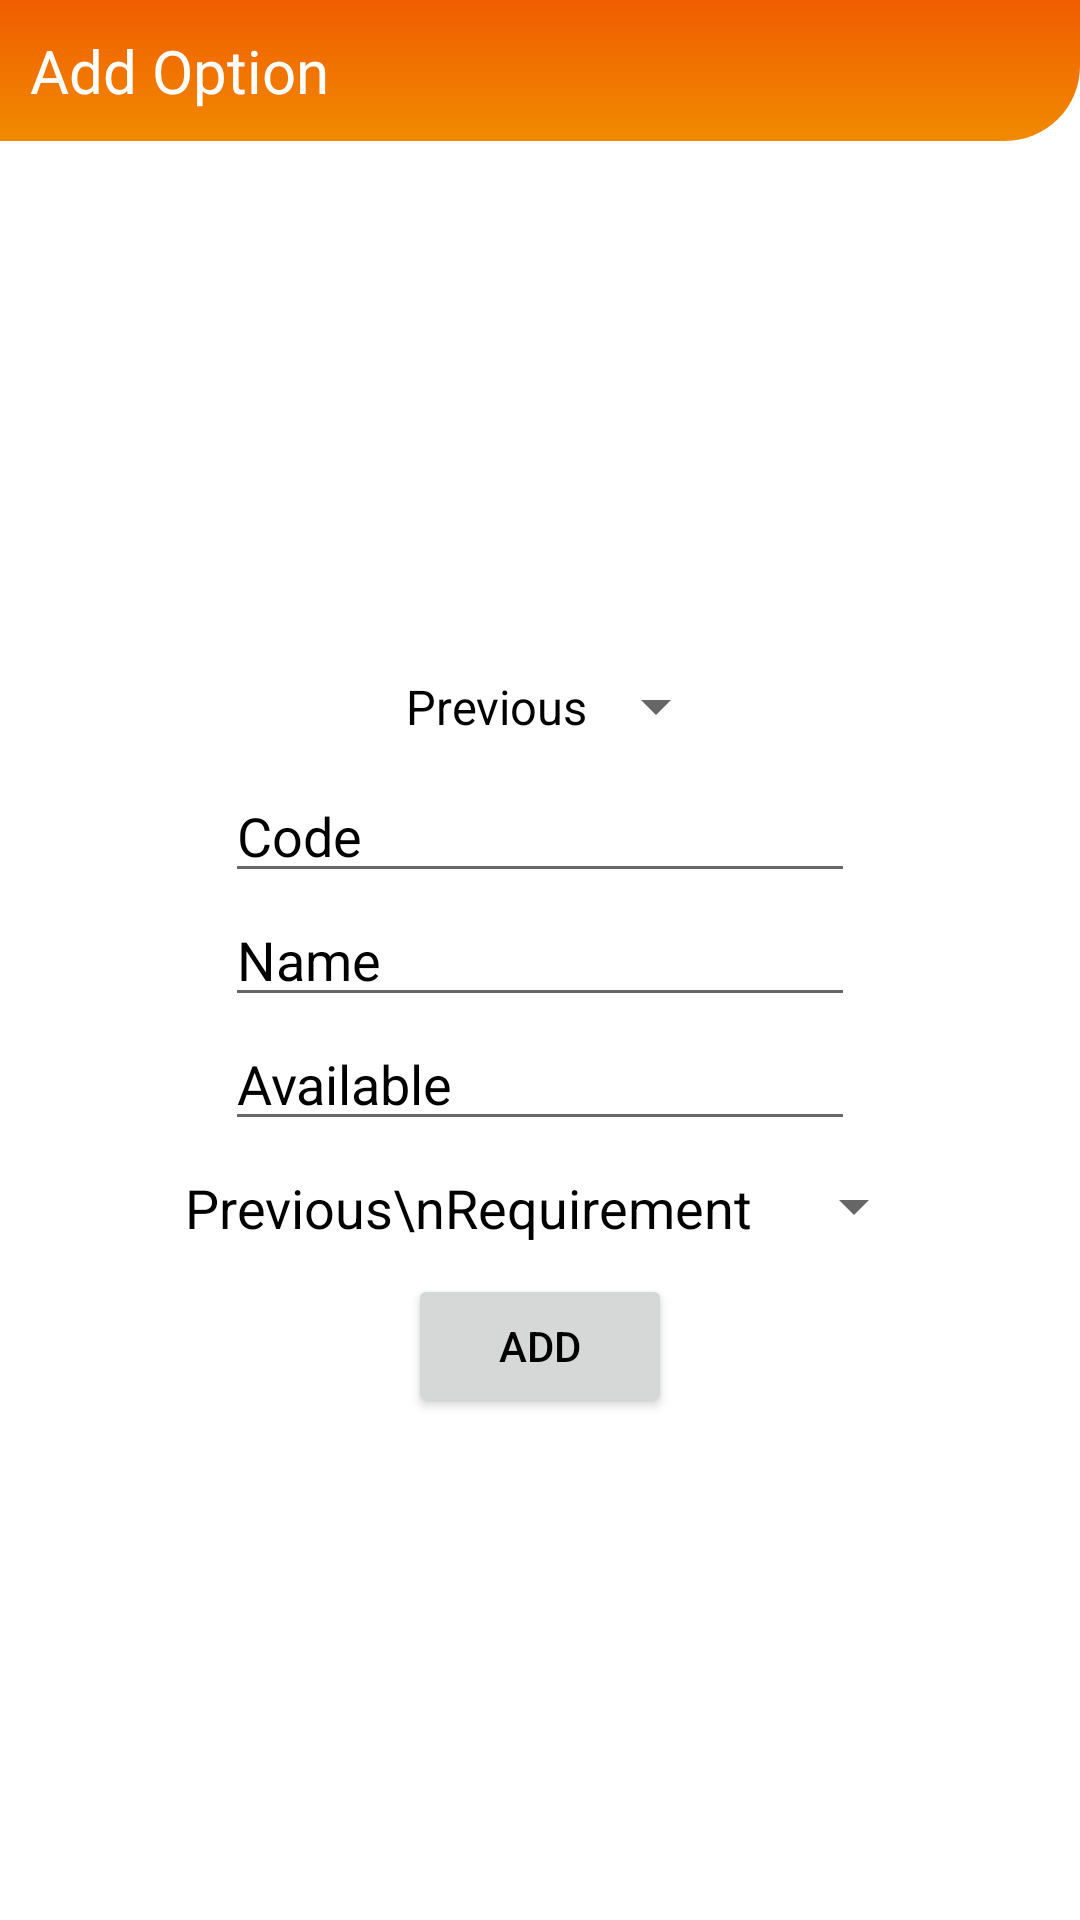

This screen was rendered from an Android layout file. Write that file and the resources it references.
<!-- AndroidManifest.xml: application theme Theme.Hachiman -->
<!-- res/layout/fragment_admin_add_option.xml -->
<?xml version="1.0" encoding="utf-8"?>
<androidx.constraintlayout.widget.ConstraintLayout xmlns:android="http://schemas.android.com/apk/res/android"
    xmlns:app="http://schemas.android.com/apk/res-auto"
    xmlns:tools="http://schemas.android.com/tools"
    android:id="@+id/frameLayout7"
    android:layout_width="match_parent"
    android:layout_height="match_parent"
    tools:context=".admin.AdminAddOptionFragment">

    <EditText
        android:id="@+id/code_inp"
        android:layout_width="wrap_content"
        android:layout_height="wrap_content"
        android:ems="10"
        android:hint="Code"
        android:inputType="textPersonName"
        app:layout_constraintBottom_toTopOf="@+id/name_inp"
        app:layout_constraintEnd_toEndOf="parent"
        app:layout_constraintHorizontal_bias="0.5"
        app:layout_constraintStart_toStartOf="parent"
        app:layout_constraintTop_toBottomOf="@+id/spinner3" />

    <EditText
        android:id="@+id/name_inp"
        android:layout_width="wrap_content"
        android:layout_height="wrap_content"
        android:ems="10"
        android:hint="Name"
        android:inputType="textPersonName"
        app:layout_constraintBottom_toTopOf="@+id/sem_inp"
        app:layout_constraintEnd_toEndOf="parent"
        app:layout_constraintHorizontal_bias="0.5"
        app:layout_constraintStart_toStartOf="parent"
        app:layout_constraintTop_toBottomOf="@+id/code_inp" />

    <EditText
        android:id="@+id/sem_inp"
        android:layout_width="wrap_content"
        android:layout_height="wrap_content"
        android:ems="10"
        android:hint="Available"
        android:inputType="number"
        app:layout_constraintBottom_toTopOf="@+id/textView3"
        app:layout_constraintEnd_toEndOf="parent"
        app:layout_constraintHorizontal_bias="0.5"
        app:layout_constraintStart_toStartOf="parent"
        app:layout_constraintTop_toBottomOf="@+id/name_inp" />

    <Button
        android:id="@+id/add_btn"
        android:layout_width="wrap_content"
        android:layout_height="wrap_content"
        android:text="Add"
        app:layout_constraintBottom_toBottomOf="parent"
        app:layout_constraintEnd_toEndOf="parent"
        app:layout_constraintHorizontal_bias="0.5"
        app:layout_constraintStart_toStartOf="parent"
        app:layout_constraintTop_toBottomOf="@+id/textView3" />

    <Spinner
        android:id="@+id/spinner3"
        android:layout_width="wrap_content"
        android:layout_height="wrap_content"
        android:entries="@array/previous_and_current"
        android:padding="10dp"
        app:layout_constraintBottom_toTopOf="@+id/code_inp"
        app:layout_constraintEnd_toEndOf="parent"
        app:layout_constraintHorizontal_bias="0.5"
        app:layout_constraintStart_toStartOf="parent"
        app:layout_constraintTop_toBottomOf="@id/top_app"
        app:layout_constraintVertical_chainStyle="packed" />

    <Spinner
        android:id="@+id/required_prev"
        android:layout_width="wrap_content"
        android:layout_height="wrap_content"
        android:layout_marginTop="8dp"
        android:layout_marginBottom="9dp"
        app:layout_constraintBottom_toBottomOf="@+id/textView3"
        app:layout_constraintEnd_toEndOf="parent"
        app:layout_constraintHorizontal_bias="0.5"
        app:layout_constraintStart_toEndOf="@+id/textView3"
        app:layout_constraintTop_toTopOf="@+id/textView3"
        tools:listitem="@android:layout/simple_spinner_dropdown_item" />

    <TextView
        android:id="@+id/textView3"
        android:layout_width="wrap_content"
        android:layout_height="wrap_content"
        android:gravity="center"
        android:padding="10dp"
        android:text="Previous\nRequirement"
        android:textSize="18sp"
        app:layout_constraintBottom_toTopOf="@+id/add_btn"
        app:layout_constraintEnd_toStartOf="@+id/required_prev"
        app:layout_constraintHorizontal_bias="0.5"
        app:layout_constraintHorizontal_chainStyle="packed"
        app:layout_constraintStart_toStartOf="parent"
        app:layout_constraintTop_toBottomOf="@+id/sem_inp" />
    <LinearLayout
        android:id="@+id/top_app"
        android:layout_width="0dp"
        android:layout_height="wrap_content"
        android:background="@drawable/bottom_right_small"
        android:orientation="vertical"
        app:layout_constraintEnd_toEndOf="parent"
        app:layout_constraintHorizontal_bias="0.5"
        app:layout_constraintStart_toStartOf="parent"
        app:layout_constraintTop_toTopOf="parent">

        <TextView
            android:id="@+id/textView8"
            style="@style/big_head"
            android:layout_width="match_parent"
            android:layout_height="wrap_content"
            android:text="Add Option" />
    </LinearLayout>
</androidx.constraintlayout.widget.ConstraintLayout>
<!-- resources referenced by this layout -->
<resources>
  <string-array name="previous_and_current">
          <item>Previous</item>
          <item>Current</item>
      </string-array>
  <!-- drawable bottom_right_small (drawable) -->
  <?xml version="1.0" encoding="utf-8"?>
  <shape
      xmlns:android="http://schemas.android.com/apk/res/android"
      android:shape="rectangle"
      >
      <corners
          android:bottomRightRadius="25dp"/>
      <gradient
          android:startColor="@color/prim_yellow"
          android:endColor="@color/prim_orange"
          android:angle="90"
          />
  </shape>
  <style name="big_head">
          <item name="android:textColor">@color/white</item>
          <item name="android:textSize">20sp</item>
          <item name="android:padding">10dp</item>
      </style>
  <style name="Theme.Hachiman" parent="Theme.MaterialComponents.DayNight.NoActionBar">
          
          <item name="colorPrimary">@color/prim_orange</item>
          <item name="colorPrimaryVariant">@color/sec_orange</item>
          <item name="colorOnPrimary">@color/white</item>
          
          <item name="colorSecondary">@color/prim_yellow</item>
          <item name="colorSecondaryVariant">@color/sec_yellow</item>
          <item name="colorOnSecondary">@color/black</item>
          
          <item name="android:statusBarColor">?attr/colorPrimaryVariant</item>
          
          <item name="android:textColor">@color/black</item>
          <item name="android:textColorHint">@color/black</item>
      </style>
  <color name="prim_yellow">#f18a00</color>
  <color name="prim_orange">#f05d00</color>
  <color name="white">#FFFFFFFF</color>
  <color name="sec_orange">#f05c00</color>
  <color name="sec_yellow">#ee8600</color>
  <color name="black">#FF000000</color>
</resources>
